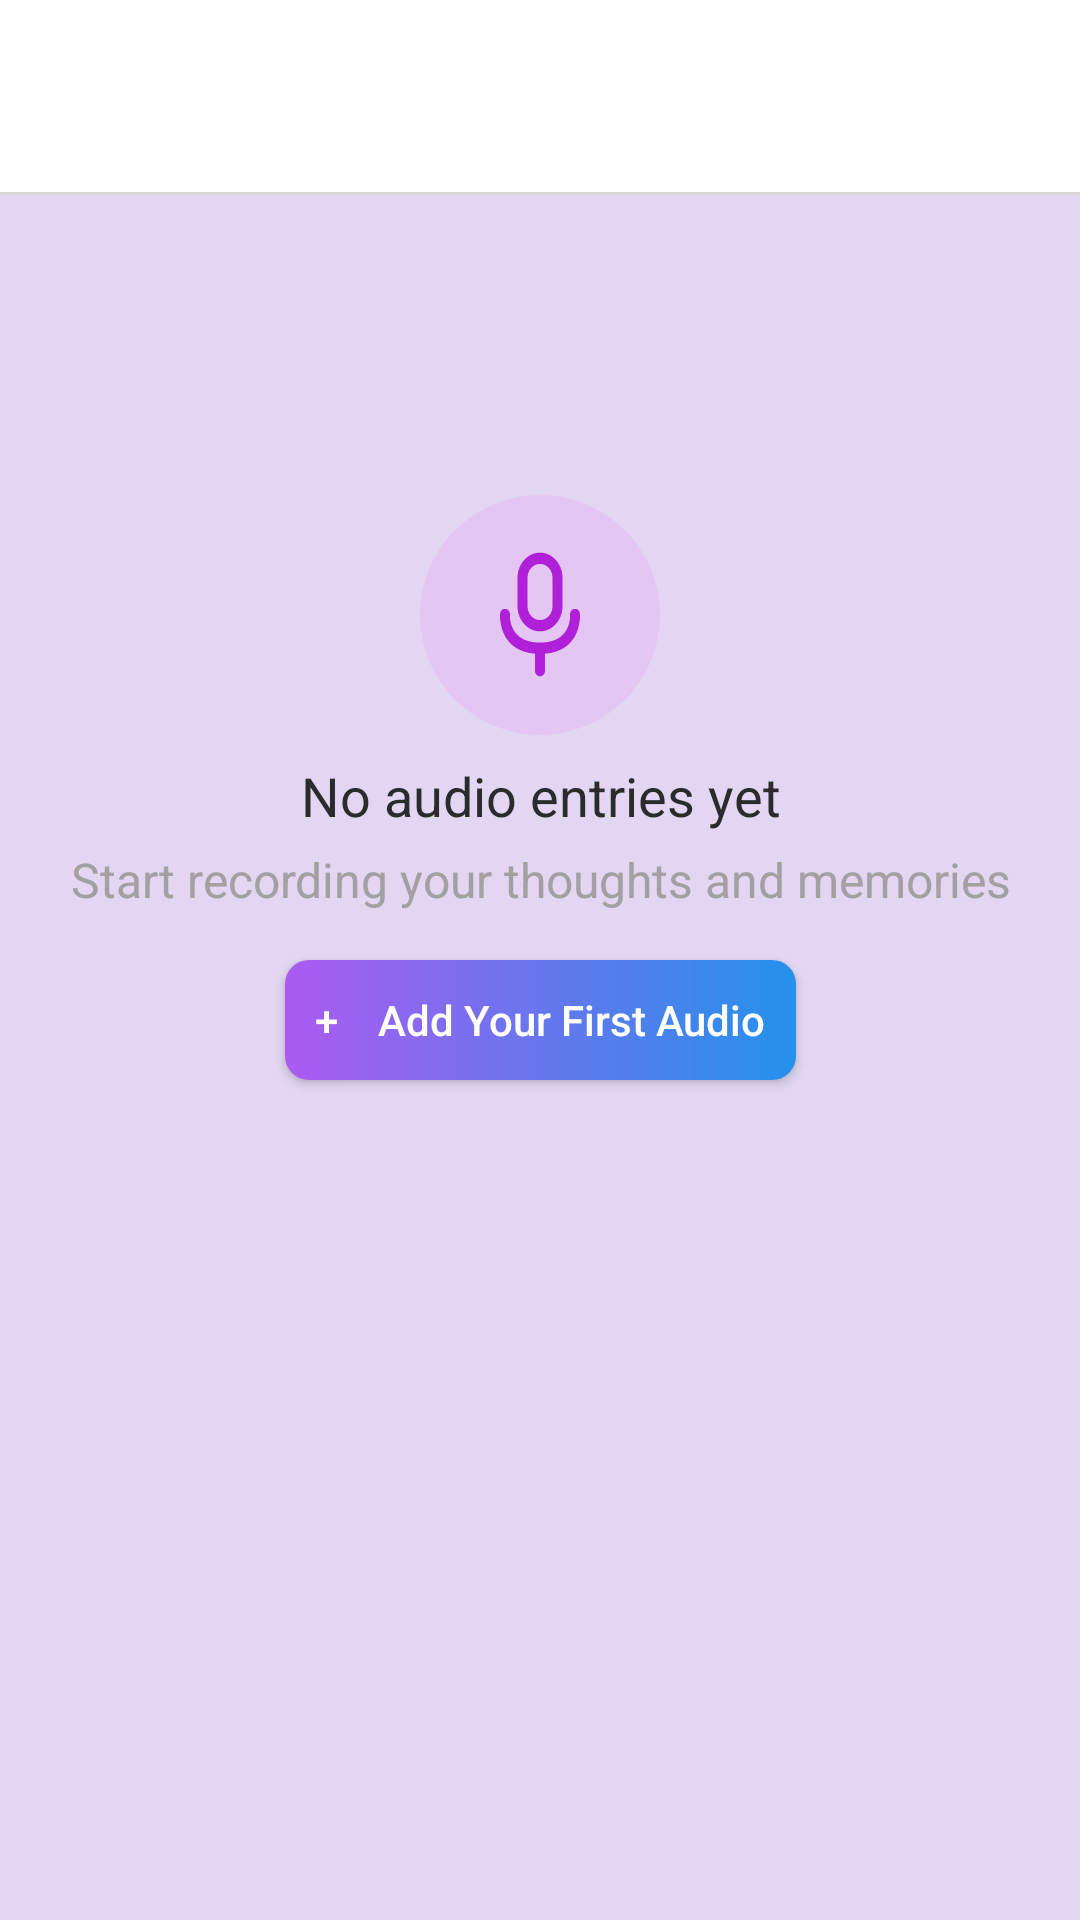

This screen was rendered from an Android layout file. Write that file and the resources it references.
<!-- AndroidManifest.xml: application theme Theme.AudioDiary -->
<!-- res/layout/fragment_audio_list.xml -->
<?xml version="1.0" encoding="utf-8"?>
<androidx.constraintlayout.widget.ConstraintLayout xmlns:android="http://schemas.android.com/apk/res/android"
    xmlns:tools="http://schemas.android.com/tools"
    android:layout_width="match_parent"
    android:layout_height="match_parent"
    xmlns:app="http://schemas.android.com/apk/res-auto"
    android:background="@color/screen_background"
    tools:context=".presentation.audioList.AudioListFragment">

    <com.google.android.material.appbar.MaterialToolbar
        android:id="@+id/toolBar"
        app:layout_constraintTop_toTopOf="parent"
        android:layout_width="match_parent"
        android:layout_height="?attr/actionBarSize"
        android:background="@color/white"
        app:titleTextColor="@color/black"
        android:paddingEnd="16dp"/>

    <View
        android:id="@+id/line"
        android:layout_width="match_parent"
        android:layout_height="1dp"
        app:layout_constraintTop_toBottomOf="@id/toolBar"
        android:background="#DBD8D8"/>

    <FrameLayout
        android:id="@+id/flCircularMicro"
        android:layout_width="80dp"
        android:layout_height="80dp"
        app:layout_constraintTop_toBottomOf="@id/line"
        app:layout_constraintStart_toStartOf="parent"
        app:layout_constraintEnd_toEndOf="parent"
        android:layout_marginTop="100dp"
        android:background="@drawable/microphone_background"
        >

        <ImageView
            android:layout_width="40dp"
            android:layout_height="45dp"
            android:layout_gravity="center"
            android:scaleType="fitXY"
            app:tint="#B020D9"
            android:src="@drawable/microphone" />

    </FrameLayout>

    <TextView
        android:id="@+id/tvNoAudioHint"
        android:layout_width="match_parent"
        android:layout_height="wrap_content"
        app:layout_constraintTop_toBottomOf="@id/flCircularMicro"
        android:gravity="center"
        android:layout_marginTop="8dp"
        android:text="No audio entries yet"
        android:textSize="18sp"
        android:textColor="@color/dark" />

    <TextView
        android:id="@+id/tvStartHint"
        android:layout_width="match_parent"
        android:layout_height="wrap_content"
        app:layout_constraintTop_toBottomOf="@id/tvNoAudioHint"
        android:gravity="center"
        android:layout_marginTop="5dp"
        android:text="Start recording your thoughts and memories"
        android:textSize="16sp"
        android:textColor="@color/lightGrey" />

    <androidx.appcompat.widget.AppCompatButton
        android:id="@+id/btnAddFirstAudio"
        app:layout_constraintTop_toBottomOf="@id/tvStartHint"
        app:layout_constraintStart_toStartOf="parent"
        app:layout_constraintEnd_toEndOf="parent"
        android:layout_width="wrap_content"
        android:layout_height="40dp"
        android:layout_marginTop="16dp"
        android:text="+    Add Your First Audio"
        android:textAllCaps="false"
        android:textColor="@color/white"
        android:padding="10dp"
        android:background="@drawable/gradient_background_button"
        android:elevation="10dp"
        />

    <androidx.recyclerview.widget.RecyclerView
        android:id="@+id/rvTimelineItemList"
        android:layout_width="match_parent"
        android:layout_height="0dp"
        app:layout_constraintTop_toBottomOf="@id/line"
        app:layout_constraintBottom_toBottomOf="parent"
        app:layout_constraintStart_toStartOf="parent"
        app:layout_constraintEnd_toEndOf="parent"
        android:paddingBottom="16dp"
        android:clipToPadding="false"
        android:visibility="invisible"/>

</androidx.constraintlayout.widget.ConstraintLayout>
<!-- resources referenced by this layout -->
<resources>
  <color name="black">#FF000000</color>
  <color name="dark">#2B2B2C</color>
  <color name="lightGrey">#A2A0A0</color>
  <color name="screen_background">#E2D6F2</color>
  <color name="white">#FFFFFFFF</color>
  <!-- drawable gradient_background_button (drawable) -->
  <?xml version="1.0" encoding="utf-8"?>
  <shape xmlns:android="http://schemas.android.com/apk/res/android" android:shape="rectangle">
      <corners android:radius="8dp" />
  
      <gradient
          android:type="linear"
          android:startColor="#AB5BF0"
          android:endColor="#2491EB"
          android:angle="0"/>
  </shape>
  <!-- drawable microphone (drawable) -->
  <vector xmlns:android="http://schemas.android.com/apk/res/android"
      android:width="800dp"
      android:height="800dp"
      android:viewportWidth="24"
      android:viewportHeight="24">
    <path
        android:pathData="M14.5,10.5V5.5C14.5,4.119 13.381,3 12,3C10.619,3 9.5,4.119 9.5,5.5V10.5C9.5,11.881 10.619,13 12,13C13.381,13 14.5,11.881 14.5,10.5ZM12,1C9.515,1 7.5,3.015 7.5,5.5V10.5C7.5,12.985 9.515,15 12,15C14.485,15 16.5,12.985 16.5,10.5V5.5C16.5,3.015 14.485,1 12,1Z"
        android:fillColor="#0F0F0F"
        android:fillType="evenOdd"/>
    <path
        android:pathData="M12,17C5.5,17 6,12 6,12C6,12 6,11 5,11C4,11 4,12 4,12C4,12 3.54,18.438 11,18.966V22C11,22.552 11.448,23 12,23C12.552,23 13,22.552 13,22V18.966C20.46,18.438 20,12 20,12C20,12 20,11 19,11C18,11 18,12 18,12C18,12 18.5,17 12,17Z"
        android:fillColor="#0F0F0F"/>
  </vector>
  <!-- drawable microphone_background (drawable) -->
  <?xml version="1.0" encoding="utf-8"?>
  <shape xmlns:android="http://schemas.android.com/apk/res/android" android:shape="oval">
      <solid android:color="#B3E4C1F2"/>
  </shape>
  <style name="Theme.AudioDiary" parent="Base.Theme.AudioDiary" />
  <style name="Base.Theme.AudioDiary" parent="Theme.Material3.DayNight.NoActionBar">
          <item name="android:statusBarColor">@color/white</item>
          <item name="android:windowLightStatusBar">true</item>
      </style>
</resources>
